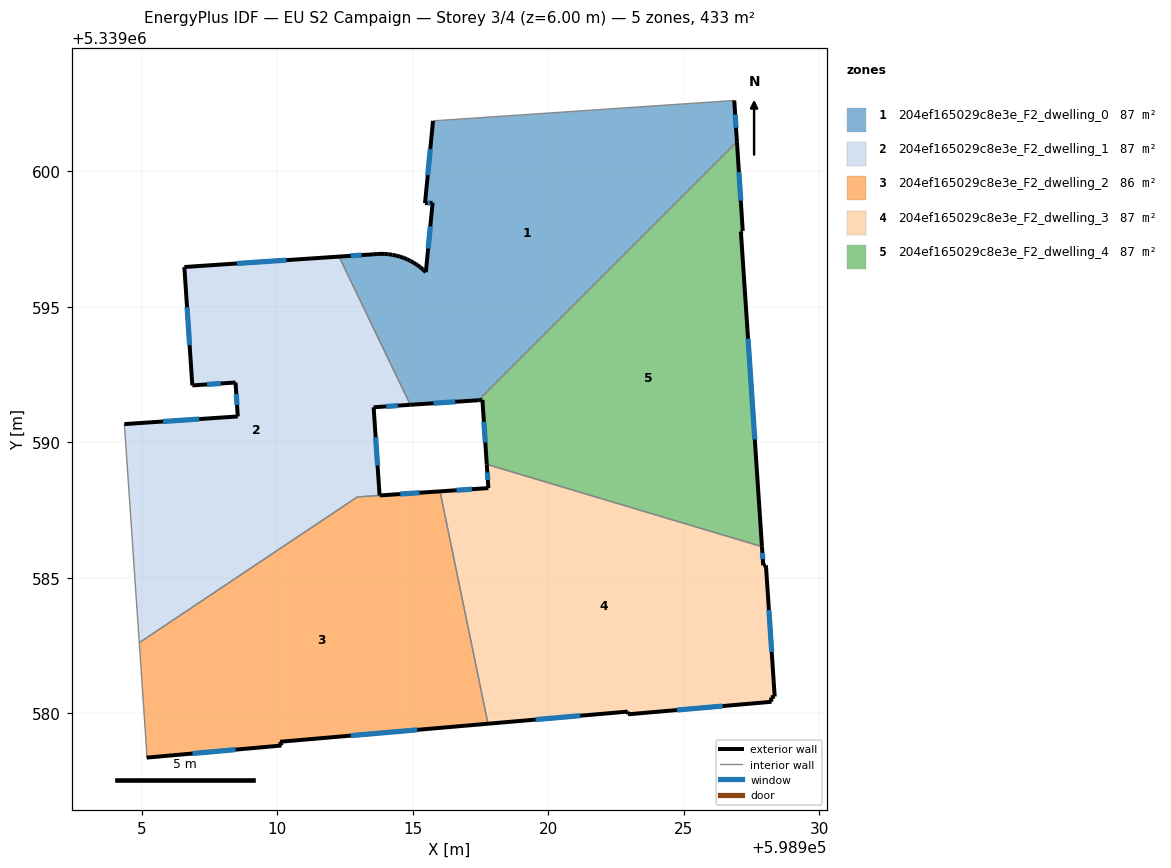
=== STOREY PLAN SPEC (per zone: floor XY polygon, exterior-wall plan segments, windows/doors) ===
zone 1: 204ef165029c8e3e_F2_dwelling_0  (86.7 m²)
  floor: (598926.86, 5339602.61) (598926.96, 5339601.09) (598917.42, 5339591.55) (598914.91, 5339591.39) (598912.28, 5339596.85) (598913.54, 5339596.94) (598913.69, 5339596.95) (598913.83, 5339596.96) (598913.97, 5339596.95) (598914.11, 5339596.94) (598914.25, 5339596.92) (598914.39, 5339596.89) (598914.52, 5339596.86) (598914.65, 5339596.81) (598914.79, 5339596.76) (598914.91, 5339596.70) (598915.04, 5339596.63) (598915.16, 5339596.55) (598915.27, 5339596.47) (598915.38, 5339596.38) (598915.48, 5339596.28) (598915.73, 5339598.84) (598915.45, 5339598.82) (598915.75, 5339601.86)
  exterior wall: (598913.83, 5339596.96) – (598913.69, 5339596.95)  [0.1 m]
  exterior wall: (598913.97, 5339596.95) – (598913.83, 5339596.96)  [0.1 m]
  exterior wall: (598914.11, 5339596.94) – (598913.97, 5339596.95)  [0.1 m]
  exterior wall: (598914.25, 5339596.92) – (598914.11, 5339596.94)  [0.1 m]
  exterior wall: (598914.39, 5339596.89) – (598914.25, 5339596.92)  [0.1 m]
  exterior wall: (598914.52, 5339596.86) – (598914.39, 5339596.89)  [0.1 m]
  exterior wall: (598914.65, 5339596.81) – (598914.52, 5339596.86)  [0.1 m]
  exterior wall: (598914.79, 5339596.76) – (598914.65, 5339596.81)  [0.1 m]
  exterior wall: (598914.91, 5339596.70) – (598914.79, 5339596.76)  [0.1 m]
  exterior wall: (598915.04, 5339596.63) – (598914.91, 5339596.70)  [0.1 m]
  exterior wall: (598915.16, 5339596.55) – (598915.04, 5339596.63)  [0.1 m]
  exterior wall: (598915.27, 5339596.47) – (598915.16, 5339596.55)  [0.1 m]
  exterior wall: (598915.38, 5339596.38) – (598915.27, 5339596.47)  [0.1 m]
  exterior wall: (598915.48, 5339596.28) – (598915.38, 5339596.38)  [0.1 m]
  exterior wall: (598915.73, 5339598.84) – (598915.48, 5339596.28)  [2.6 m]
    window: (598915.65, 5339597.97) – (598915.57, 5339597.15)  [0.8 m²]
  exterior wall: (598915.45, 5339598.82) – (598915.73, 5339598.84)  [0.3 m]
    window: (598915.55, 5339598.83) – (598915.64, 5339598.83)  [0.1 m²]
  exterior wall: (598915.75, 5339601.86) – (598915.45, 5339598.82)  [3.1 m]
    window: (598915.65, 5339600.83) – (598915.55, 5339599.86)  [0.9 m²]
  exterior wall: (598926.96, 5339601.09) – (598926.86, 5339602.61)  [1.5 m]
    window: (598926.93, 5339601.61) – (598926.89, 5339602.09)  [0.5 m²]
  exterior wall: (598914.91, 5339591.39) – (598917.42, 5339591.55)  [2.5 m]
    window: (598915.77, 5339591.44) – (598916.57, 5339591.50)  [0.8 m²]
  exterior wall: (598913.54, 5339596.94) – (598912.28, 5339596.85)  [1.3 m]
    window: (598913.11, 5339596.91) – (598912.71, 5339596.88)  [0.4 m²]
  exterior wall: (598913.69, 5339596.95) – (598913.54, 5339596.94)  [0.1 m]
  interior walls: 3
zone 2: 204ef165029c8e3e_F2_dwelling_1  (86.8 m²)
  floor: (598912.28, 5339596.85) (598914.91, 5339591.39) (598913.56, 5339591.29) (598913.78, 5339588.04) (598912.95, 5339587.99) (598904.91, 5339582.61) (598904.36, 5339590.67) (598908.55, 5339590.96) (598908.46, 5339592.21) (598906.87, 5339592.10) (598906.57, 5339596.47)
  exterior wall: (598908.55, 5339590.96) – (598904.36, 5339590.67)  [4.2 m]
    window: (598907.12, 5339590.86) – (598905.78, 5339590.77)  [1.3 m²]
  exterior wall: (598908.46, 5339592.21) – (598908.55, 5339590.96)  [1.3 m]
    window: (598908.49, 5339591.78) – (598908.52, 5339591.38)  [0.4 m²]
  exterior wall: (598906.87, 5339592.10) – (598908.46, 5339592.21)  [1.6 m]
    window: (598907.41, 5339592.14) – (598907.92, 5339592.17)  [0.5 m²]
  exterior wall: (598906.57, 5339596.47) – (598906.87, 5339592.10)  [4.4 m]
    window: (598906.67, 5339594.98) – (598906.77, 5339593.59)  [1.3 m²]
  exterior wall: (598912.28, 5339596.85) – (598906.57, 5339596.47)  [5.7 m]
    window: (598910.34, 5339596.72) – (598908.52, 5339596.60)  [1.8 m²]
  exterior wall: (598913.56, 5339591.29) – (598914.91, 5339591.39)  [1.4 m]
    window: (598914.02, 5339591.33) – (598914.45, 5339591.36)  [0.4 m²]
  exterior wall: (598913.78, 5339588.04) – (598913.56, 5339591.29)  [3.3 m]
    window: (598913.70, 5339589.15) – (598913.63, 5339590.19)  [1.0 m²]
  interior walls: 4
zone 3: 204ef165029c8e3e_F2_dwelling_2  (86.5 m²)
  floor: (598916.01, 5339588.19) (598917.78, 5339579.62) (598910.10, 5339578.96) (598910.16, 5339578.82) (598905.18, 5339578.37) (598905.18, 5339578.64) (598904.91, 5339582.61) (598912.95, 5339587.99)
  exterior wall: (598916.01, 5339588.19) – (598913.78, 5339588.04)  [2.2 m]
    window: (598915.25, 5339588.14) – (598914.54, 5339588.09)  [0.7 m²]
  exterior wall: (598910.10, 5339578.96) – (598917.78, 5339579.62)  [7.7 m]
    window: (598912.71, 5339579.18) – (598915.16, 5339579.39)  [2.4 m²]
  exterior wall: (598910.16, 5339578.82) – (598910.10, 5339578.96)  [0.1 m]
  exterior wall: (598905.18, 5339578.37) – (598910.16, 5339578.82)  [5.0 m]
    window: (598906.88, 5339578.52) – (598908.46, 5339578.66)  [1.5 m²]
  interior walls: 5
zone 4: 204ef165029c8e3e_F2_dwelling_3  (86.6 m²)
  floor: (598927.88, 5339586.15) (598927.93, 5339585.46) (598928.03, 5339585.47) (598928.35, 5339580.62) (598928.21, 5339580.59) (598928.23, 5339580.43) (598922.94, 5339579.97) (598922.93, 5339580.07) (598917.78, 5339579.62) (598916.01, 5339588.19) (598917.79, 5339588.31) (598917.73, 5339589.19)
  exterior wall: (598928.35, 5339580.62) – (598928.03, 5339585.47)  [4.9 m]
    window: (598928.24, 5339582.27) – (598928.14, 5339583.82)  [1.5 m²]
  exterior wall: (598928.21, 5339580.59) – (598928.35, 5339580.62)  [0.1 m]
  exterior wall: (598928.23, 5339580.43) – (598928.21, 5339580.59)  [0.2 m]
  exterior wall: (598922.94, 5339579.97) – (598928.23, 5339580.43)  [5.3 m]
    window: (598924.74, 5339580.13) – (598926.43, 5339580.27)  [1.6 m²]
  exterior wall: (598922.93, 5339580.07) – (598922.94, 5339579.97)  [0.1 m]
  exterior wall: (598917.78, 5339579.62) – (598922.93, 5339580.07)  [5.2 m]
    window: (598919.53, 5339579.77) – (598921.18, 5339579.92)  [1.6 m²]
  exterior wall: (598917.79, 5339588.31) – (598916.01, 5339588.19)  [1.8 m]
    window: (598917.18, 5339588.27) – (598916.61, 5339588.23)  [0.5 m²]
  exterior wall: (598917.73, 5339589.19) – (598917.79, 5339588.31)  [0.9 m]
    window: (598917.75, 5339588.89) – (598917.77, 5339588.61)  [0.3 m²]
  exterior wall: (598927.93, 5339585.46) – (598927.88, 5339586.15)  [0.7 m]
    window: (598927.91, 5339585.70) – (598927.90, 5339585.92)  [0.2 m²]
  exterior wall: (598928.03, 5339585.47) – (598927.93, 5339585.46)  [0.1 m]
  interior walls: 2
zone 5: 204ef165029c8e3e_F2_dwelling_4  (86.7 m²)
  floor: (598926.96, 5339601.09) (598927.17, 5339597.80) (598927.10, 5339597.78) (598927.88, 5339586.15) (598917.73, 5339589.19) (598917.57, 5339591.57) (598917.42, 5339591.55)
  exterior wall: (598917.57, 5339591.57) – (598917.73, 5339589.19)  [2.4 m]
    window: (598917.62, 5339590.76) – (598917.68, 5339590.00)  [0.7 m²]
  exterior wall: (598917.42, 5339591.55) – (598917.57, 5339591.57)  [0.1 m]
  exterior wall: (598927.17, 5339597.80) – (598926.96, 5339601.09)  [3.3 m]
    window: (598927.10, 5339598.92) – (598927.03, 5339599.97)  [1.0 m²]
  exterior wall: (598927.10, 5339597.78) – (598927.17, 5339597.80)  [0.1 m]
  exterior wall: (598927.88, 5339586.15) – (598927.10, 5339597.78)  [11.7 m]
    window: (598927.62, 5339590.11) – (598927.37, 5339593.82)  [3.6 m²]
  interior walls: 2

=== DERIVED (storey summary) ===
Building: EU S2 Campaign
Storey: 3 of 4  (floor level z = 6.00 m)
Storey gross floor area: 433.2 m²
Zones on this storey: 5
  - 204ef165029c8e3e_F2_dwelling_0: floor 86.7 m²; exterior wall 13.3 m (40.0 m²); 6 window(s) 3.4 m²; WWR 8.6%
  - 204ef165029c8e3e_F2_dwelling_1: floor 86.8 m²; exterior wall 21.8 m (65.3 m²); 7 window(s) 6.7 m²; WWR 10.2%
  - 204ef165029c8e3e_F2_dwelling_2: floor 86.5 m²; exterior wall 15.1 m (45.2 m²); 3 window(s) 4.6 m²; WWR 10.1%
  - 204ef165029c8e3e_F2_dwelling_3: floor 86.6 m²; exterior wall 19.2 m (57.6 m²); 6 window(s) 5.7 m²; WWR 9.9%
  - 204ef165029c8e3e_F2_dwelling_4: floor 86.7 m²; exterior wall 17.5 m (52.6 m²); 3 window(s) 5.3 m²; WWR 10.1%
Zone adjacency (shared interzone walls):
  - 204ef165029c8e3e_F2_dwelling_0 ↔ 204ef165029c8e3e_F2_dwelling_1
  - 204ef165029c8e3e_F2_dwelling_0 ↔ 204ef165029c8e3e_F2_dwelling_4
  - 204ef165029c8e3e_F2_dwelling_1 ↔ 204ef165029c8e3e_F2_dwelling_2
  - 204ef165029c8e3e_F2_dwelling_2 ↔ 204ef165029c8e3e_F2_dwelling_3
  - 204ef165029c8e3e_F2_dwelling_3 ↔ 204ef165029c8e3e_F2_dwelling_4